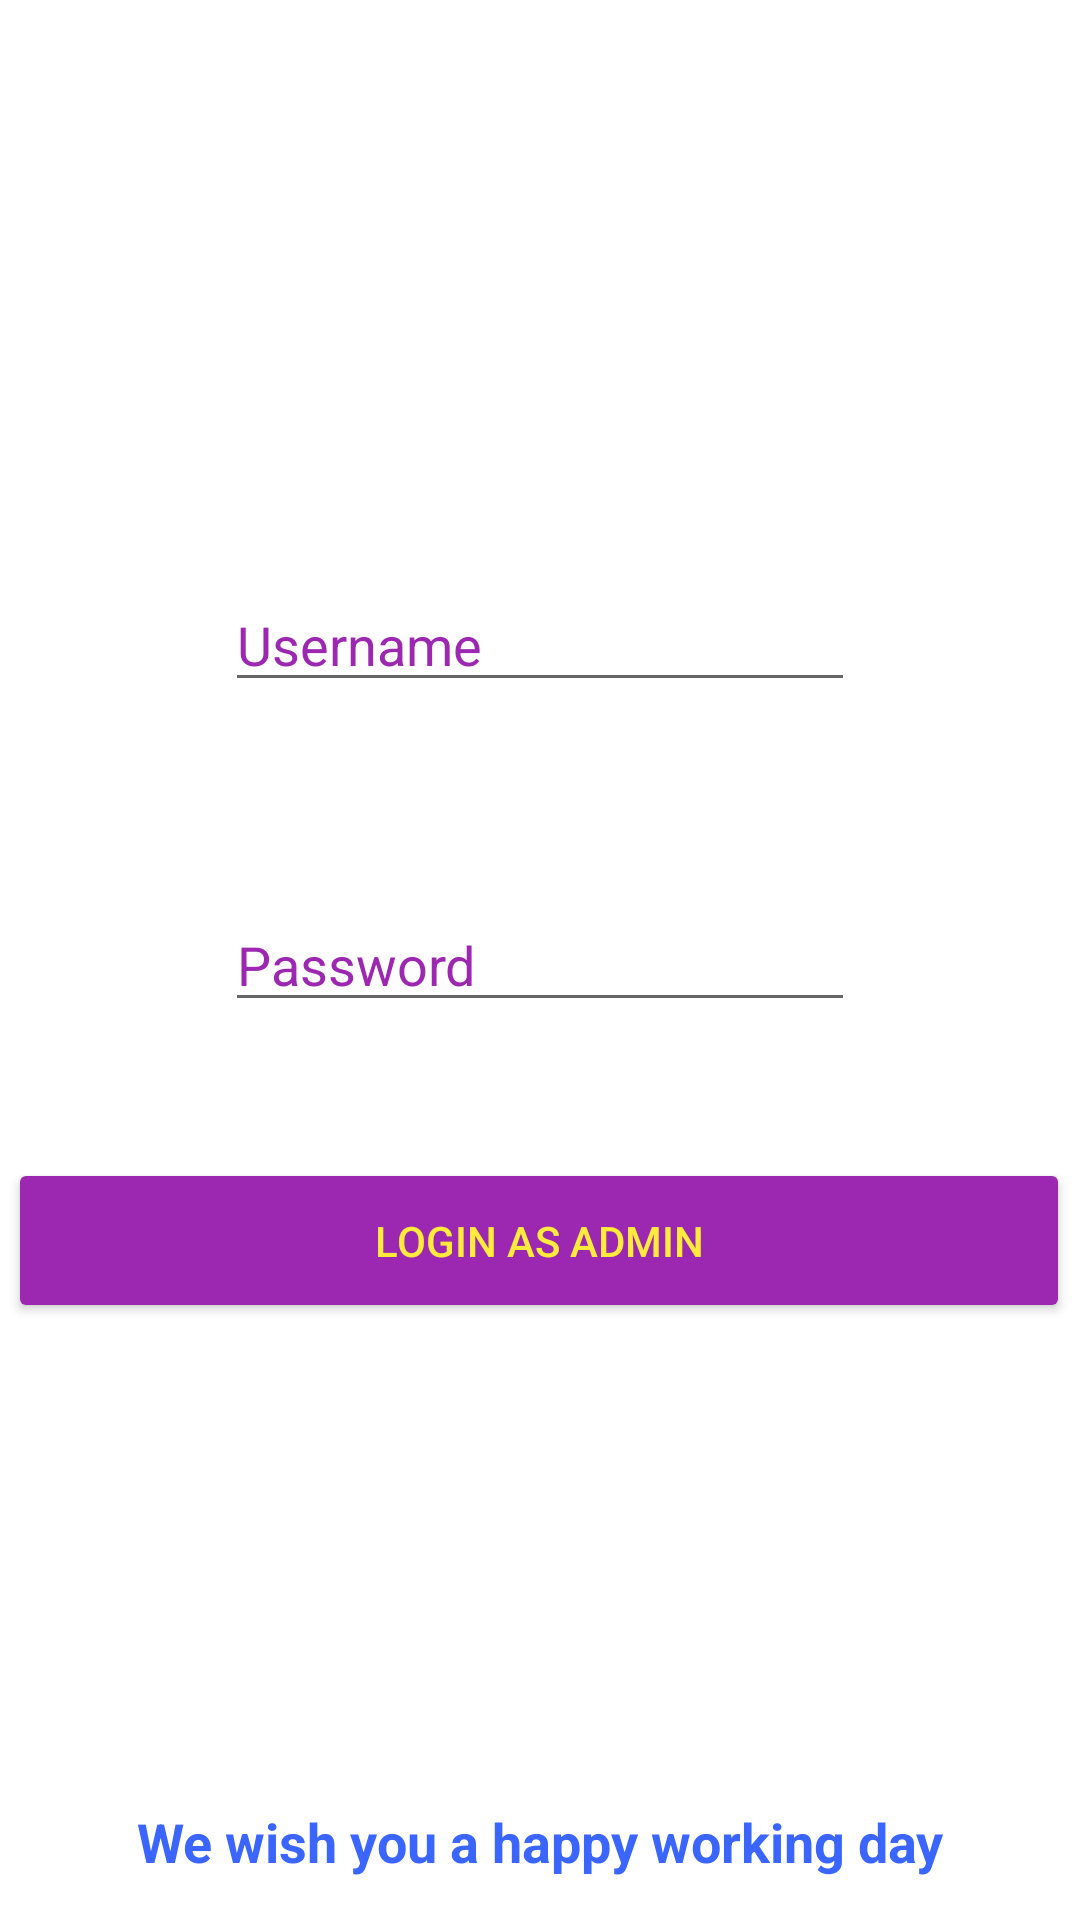

Layout XML and referenced resources for this Android screen:
<!-- AndroidManifest.xml: application theme AppTheme -->
<!-- res/layout/activity_admin_login.xml -->
<?xml version="1.0" encoding="utf-8"?>
<androidx.constraintlayout.widget.ConstraintLayout xmlns:android="http://schemas.android.com/apk/res/android"
    xmlns:app="http://schemas.android.com/apk/res-auto"
    xmlns:tools="http://schemas.android.com/tools"
    android:layout_width="match_parent"
    android:layout_height="match_parent"
    tools:context=".AdminLogin">

    <EditText
        android:id="@+id/admuser"
        android:layout_width="wrap_content"
        android:layout_height="wrap_content"
        android:ems="10"
        android:hint="Username"
        android:inputType="textPersonName"
        android:textColorHint="#9C27B0"
        app:layout_constraintBottom_toBottomOf="parent"
        app:layout_constraintEnd_toEndOf="parent"
        app:layout_constraintStart_toStartOf="parent"
        app:layout_constraintTop_toTopOf="parent"
        app:layout_constraintVertical_bias="0.322" />

    <EditText
        android:id="@+id/admpass"
        android:layout_width="wrap_content"
        android:layout_height="wrap_content"
        android:ems="10"
        android:hint="Password"
        android:inputType="textPassword"
        android:textColorHint="#9C27B0"
        app:layout_constraintBottom_toBottomOf="parent"
        app:layout_constraintEnd_toEndOf="parent"
        app:layout_constraintHorizontal_bias="0.5"
        app:layout_constraintStart_toStartOf="parent"
        app:layout_constraintTop_toTopOf="parent" />

    <Button
        android:id="@+id/admlogin"
        android:layout_width="354dp"
        android:layout_height="55dp"
        android:backgroundTint="#9c27b0"
        android:text="Login as Admin"
        android:textColor="#FFEB3B"
        app:layout_constraintBottom_toBottomOf="parent"
        app:layout_constraintEnd_toEndOf="parent"
        app:layout_constraintHorizontal_bias="0.448"
        app:layout_constraintStart_toStartOf="parent"
        app:layout_constraintTop_toTopOf="parent"
        app:layout_constraintVertical_bias="0.66" />

    <TextView
        android:id="@+id/textView2"
        android:layout_width="wrap_content"
        android:layout_height="wrap_content"
        android:text="We wish you a happy working day"
        android:textColor="#3B65FF"
        android:textSize="18sp"
        android:textStyle="bold"
        app:layout_constraintBottom_toBottomOf="parent"
        app:layout_constraintEnd_toEndOf="parent"
        app:layout_constraintStart_toStartOf="parent"
        app:layout_constraintTop_toTopOf="parent"
        app:layout_constraintVertical_bias="0.977" />

    <TextView
        android:id="@+id/admstatus"
        android:layout_width="238dp"
        android:layout_height="73dp"
        android:textColor="#FFEB3B"
        android:textSize="18sp"
        android:textStyle="bold"
        app:layout_constraintBottom_toBottomOf="parent"
        app:layout_constraintEnd_toEndOf="parent"
        app:layout_constraintHorizontal_bias="0.057"
        app:layout_constraintStart_toStartOf="parent"
        app:layout_constraintTop_toTopOf="parent"
        app:layout_constraintVertical_bias="0.768" />


</androidx.constraintlayout.widget.ConstraintLayout>
<!-- resources referenced by this layout -->
<resources>

</resources>
